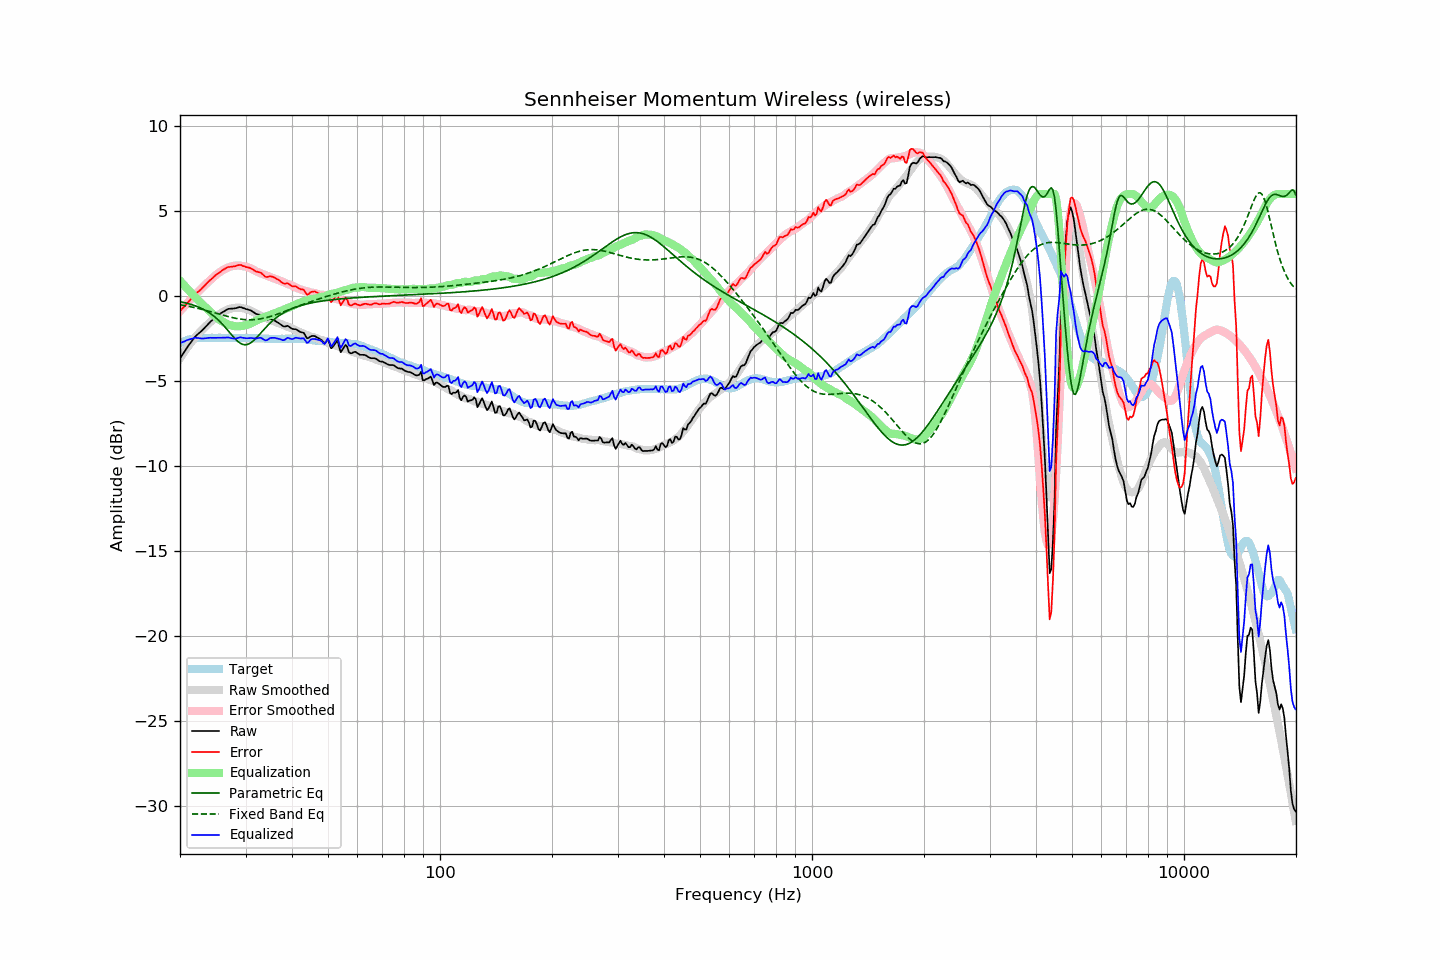

The data file committed next to this chart (first rows):
frequency, raw, error, smoothed, error_smoothed, equalization, parametric_eq, fixed_band_eq, equalized_raw, equalized_smoothed, target
20.00, -3.68, -0.89, -3.66, -0.90, 0.90, -0.34, -0.52, -2.78, -2.76, -2.79
20.20, -3.53, -0.79, -3.51, -0.79, 0.79, -0.36, -0.53, -2.74, -2.72, -2.74
20.40, -3.39, -0.70, -3.37, -0.69, 0.69, -0.38, -0.55, -2.70, -2.69, -2.69
20.61, -3.25, -0.58, -3.24, -0.58, 0.58, -0.40, -0.57, -2.66, -2.65, -2.66
20.81, -3.09, -0.48, -3.10, -0.48, 0.48, -0.42, -0.58, -2.61, -2.62, -2.61
21.02, -2.95, -0.38, -2.97, -0.38, 0.38, -0.45, -0.60, -2.58, -2.60, -2.57
21.23, -2.82, -0.27, -2.85, -0.27, 0.27, -0.48, -0.62, -2.55, -2.57, -2.55
21.44, -2.70, -0.17, -2.72, -0.17, 0.17, -0.50, -0.64, -2.53, -2.55, -2.53
21.66, -2.57, -0.06, -2.60, -0.07, 0.07, -0.53, -0.66, -2.50, -2.53, -2.51
21.87, -2.44, 0.06, -2.49, 0.02, -0.02, -0.56, -0.68, -2.47, -2.51, -2.50
22.09, -2.34, 0.14, -2.37, 0.12, -0.12, -0.60, -0.71, -2.46, -2.50, -2.48
22.31, -2.25, 0.22, -2.26, 0.22, -0.22, -0.64, -0.73, -2.47, -2.48, -2.47
22.54, -2.17, 0.30, -2.16, 0.31, -0.31, -0.67, -0.75, -2.49, -2.48, -2.47
22.76, -2.09, 0.38, -2.06, 0.41, -0.41, -0.72, -0.77, -2.50, -2.47, -2.47
22.99, -2.00, 0.48, -1.97, 0.50, -0.50, -0.76, -0.80, -2.50, -2.47, -2.48
23.22, -1.90, 0.58, -1.88, 0.59, -0.59, -0.81, -0.82, -2.50, -2.47, -2.48
23.45, -1.80, 0.68, -1.78, 0.68, -0.68, -0.86, -0.85, -2.49, -2.47, -2.48
23.69, -1.70, 0.77, -1.69, 0.77, -0.77, -0.92, -0.87, -2.48, -2.47, -2.47
23.92, -1.60, 0.87, -1.61, 0.86, -0.86, -0.98, -0.90, -2.46, -2.47, -2.47
24.16, -1.51, 0.95, -1.52, 0.95, -0.95, -1.04, -0.92, -2.46, -2.47, -2.46
24.40, -1.43, 1.02, -1.43, 1.03, -1.03, -1.11, -0.95, -2.46, -2.47, -2.46
24.65, -1.34, 1.12, -1.35, 1.12, -1.12, -1.18, -0.98, -2.46, -2.47, -2.47
24.89, -1.26, 1.21, -1.26, 1.20, -1.20, -1.26, -1.00, -2.47, -2.47, -2.47
25.14, -1.18, 1.28, -1.18, 1.28, -1.28, -1.34, -1.03, -2.47, -2.46, -2.47
25.39, -1.11, 1.35, -1.11, 1.36, -1.36, -1.43, -1.06, -2.47, -2.46, -2.46
25.65, -1.04, 1.41, -1.04, 1.42, -1.42, -1.52, -1.08, -2.46, -2.46, -2.46
25.91, -0.98, 1.48, -0.98, 1.48, -1.48, -1.62, -1.11, -2.46, -2.46, -2.47
26.16, -0.92, 1.55, -0.93, 1.53, -1.53, -1.72, -1.14, -2.46, -2.46, -2.47
26.43, -0.86, 1.61, -0.88, 1.59, -1.59, -1.83, -1.16, -2.45, -2.47, -2.47
26.69, -0.81, 1.66, -0.83, 1.63, -1.63, -1.94, -1.19, -2.45, -2.47, -2.47
26.96, -0.76, 1.70, -0.79, 1.68, -1.68, -2.05, -1.21, -2.44, -2.47, -2.46
27.23, -0.75, 1.71, -0.76, 1.71, -1.71, -2.16, -1.24, -2.46, -2.47, -2.46
27.50, -0.74, 1.72, -0.73, 1.74, -1.74, -2.28, -1.26, -2.48, -2.47, -2.46
27.77, -0.74, 1.73, -0.71, 1.76, -1.76, -2.39, -1.28, -2.50, -2.47, -2.47
28.05, -0.73, 1.74, -0.70, 1.78, -1.78, -2.49, -1.30, -2.51, -2.47, -2.47
28.33, -0.71, 1.77, -0.69, 1.79, -1.79, -2.59, -1.32, -2.50, -2.47, -2.48
28.62, -0.68, 1.80, -0.68, 1.79, -1.79, -2.67, -1.34, -2.47, -2.48, -2.49
28.90, -0.65, 1.82, -0.69, 1.79, -1.79, -2.75, -1.36, -2.44, -2.48, -2.48
29.19, -0.66, 1.82, -0.70, 1.78, -1.78, -2.81, -1.37, -2.44, -2.48, -2.49
29.48, -0.70, 1.77, -0.72, 1.76, -1.76, -2.85, -1.38, -2.46, -2.48, -2.47
29.78, -0.73, 1.75, -0.74, 1.74, -1.74, -2.87, -1.39, -2.47, -2.48, -2.48
30.08, -0.77, 1.70, -0.76, 1.72, -1.72, -2.87, -1.40, -2.49, -2.48, -2.47
30.38, -0.79, 1.69, -0.79, 1.69, -1.69, -2.85, -1.40, -2.48, -2.48, -2.48
30.68, -0.82, 1.66, -0.82, 1.66, -1.66, -2.81, -1.40, -2.48, -2.48, -2.48
30.99, -0.85, 1.63, -0.86, 1.62, -1.62, -2.76, -1.40, -2.47, -2.48, -2.48
31.30, -0.91, 1.57, -0.91, 1.57, -1.57, -2.69, -1.40, -2.48, -2.48, -2.48
31.61, -0.97, 1.51, -0.97, 1.52, -1.52, -2.60, -1.40, -2.49, -2.49, -2.49
31.93, -1.04, 1.45, -1.02, 1.47, -1.47, -2.51, -1.39, -2.51, -2.49, -2.49
32.24, -1.07, 1.43, -1.07, 1.42, -1.42, -2.41, -1.38, -2.49, -2.49, -2.50
32.57, -1.09, 1.40, -1.12, 1.38, -1.38, -2.31, -1.36, -2.47, -2.50, -2.49
32.89, -1.11, 1.38, -1.16, 1.34, -1.34, -2.20, -1.35, -2.45, -2.50, -2.49
33.22, -1.19, 1.31, -1.20, 1.30, -1.30, -2.10, -1.33, -2.50, -2.50, -2.50
33.55, -1.28, 1.22, -1.24, 1.27, -1.27, -1.99, -1.31, -2.55, -2.51, -2.50
33.89, -1.38, 1.13, -1.28, 1.23, -1.23, -1.89, -1.29, -2.62, -2.51, -2.52
34.23, -1.40, 1.11, -1.32, 1.20, -1.20, -1.79, -1.27, -2.60, -2.51, -2.51
34.57, -1.38, 1.14, -1.36, 1.16, -1.16, -1.69, -1.24, -2.54, -2.52, -2.52
34.92, -1.35, 1.17, -1.40, 1.12, -1.12, -1.60, -1.21, -2.47, -2.52, -2.52
35.27, -1.38, 1.14, -1.44, 1.08, -1.08, -1.51, -1.18, -2.47, -2.52, -2.52
35.62, -1.41, 1.11, -1.48, 1.05, -1.05, -1.42, -1.15, -2.46, -2.52, -2.53
35.97, -1.45, 1.07, -1.51, 1.01, -1.01, -1.34, -1.12, -2.47, -2.52, -2.53
... 635 more rows
